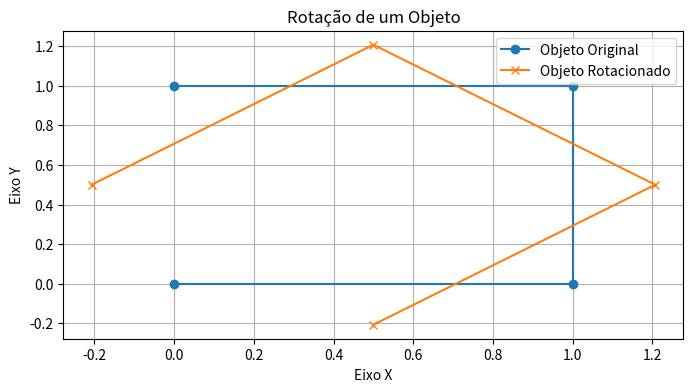

Write Python code to recreate this figure.
import matplotlib.pyplot as plt
import numpy as np

original_points = np.array([[0, 0], [1, 0], [1, 1], [0, 1]])

angle_degrees = 45
pivot = np.array([0.5, 0.5])

angle_radians = np.radians(angle_degrees)
rotation_matrix = np.array([[np.cos(angle_radians), -np.sin(angle_radians)],
                            [np.sin(angle_radians), np.cos(angle_radians)]])
rotated_points = np.dot(original_points - pivot, rotation_matrix.T) + pivot

plt.figure(figsize=(8, 4))
plt.plot(*original_points.T, label='Objeto Original', marker='o')
plt.plot(*rotated_points.T, label='Objeto Rotacionado', marker='x')
plt.legend()
plt.grid(True)
plt.title('Rotação de um Objeto')
plt.xlabel('Eixo X')
plt.ylabel('Eixo Y')
plt.show()
